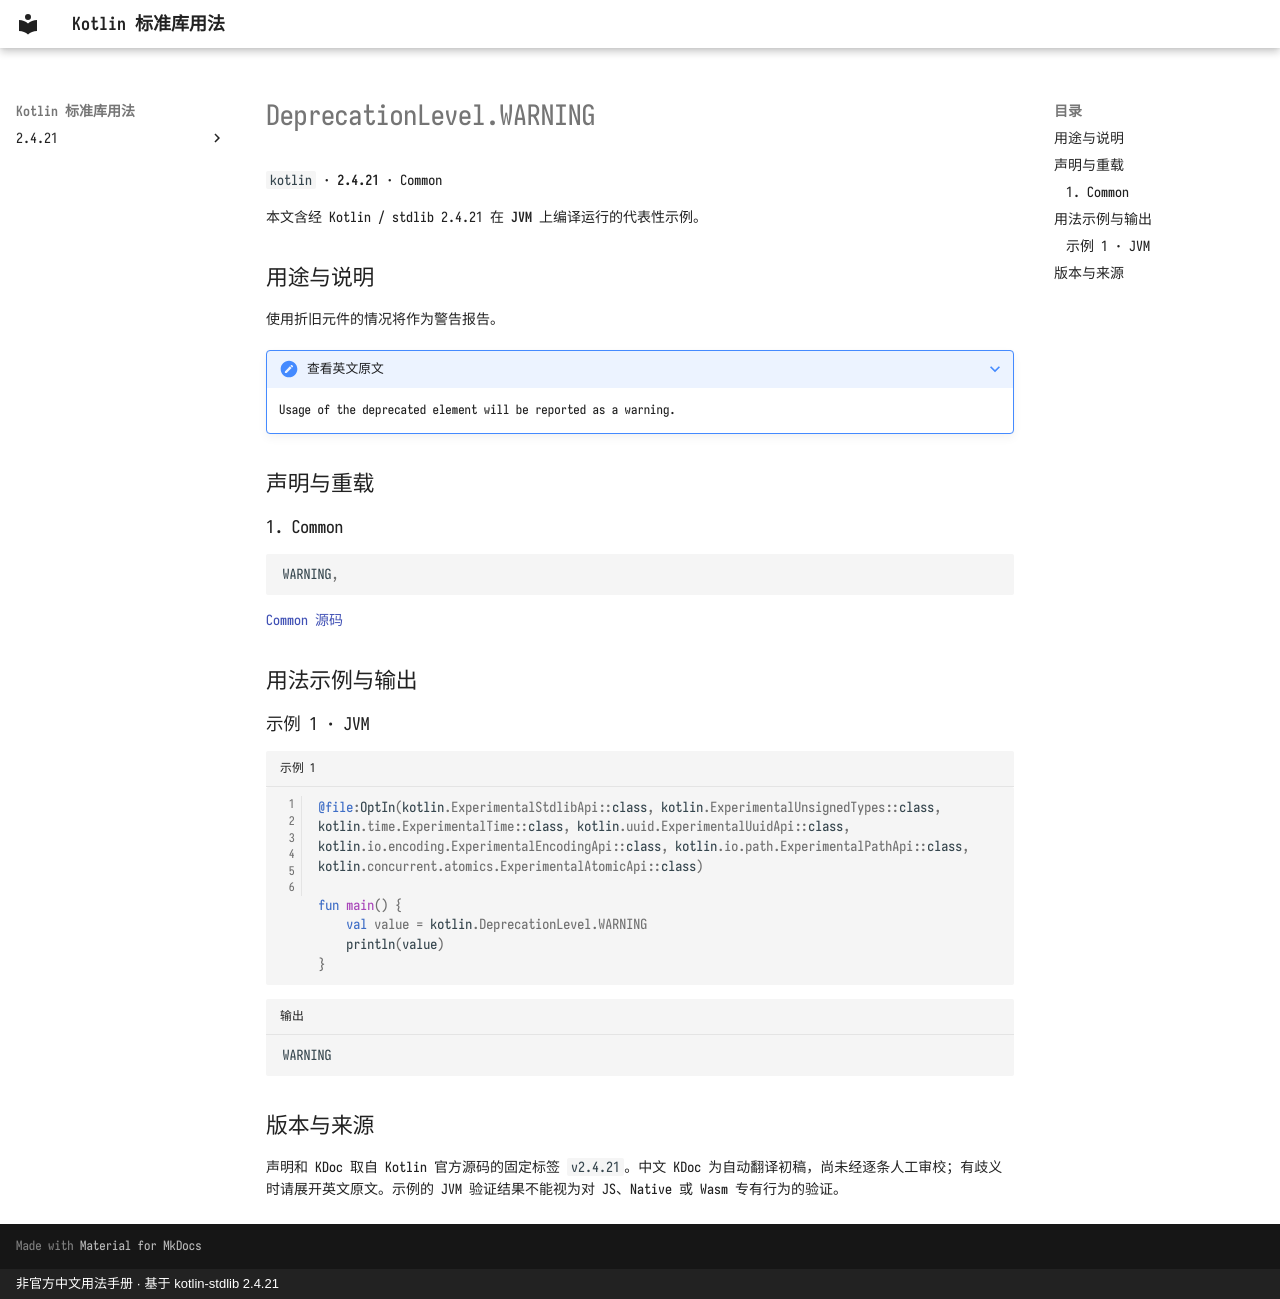

repository: oooooooko/kotlin-stdlib-docs · page: zh/api/kotlin/deprecationlevel-warning--ddacd9fc/index.html · generator: mkdocs · copyright: 非官方中文用法手册 · 基于 kotlin-stdlib 2.4.21

# DeprecationLevel.WARNING

`kotlin` · **2.4.21** · Common

本文含经 Kotlin / stdlib 2.4.21 在 **JVM** 上编译运行的代表性示例。

## 用途与说明

使用折旧元件的情况将作为警告报告。

??? note "查看英文原文"

    Usage of the deprecated element will be reported as a warning.

## 声明与重载

### 1. Common

```kotlin
WARNING,
```

[Common 源码](https://github.com/JetBrains/kotlin/blob/v2.4.21/libraries/stdlib/src/kotlin/Annotations.kt#L87)

## 用法示例与输出

### 示例 1 · JVM

```kotlin title="示例 1" linenums="1"
@file:OptIn(kotlin.ExperimentalStdlibApi::class, kotlin.ExperimentalUnsignedTypes::class, kotlin.time.ExperimentalTime::class, kotlin.uuid.ExperimentalUuidApi::class, kotlin.io.encoding.ExperimentalEncodingApi::class, kotlin.io.path.ExperimentalPathApi::class, kotlin.concurrent.atomics.ExperimentalAtomicApi::class)

fun main() {
    val value = kotlin.DeprecationLevel.WARNING
    println(value)
}
```

```text title="输出"
WARNING
```

## 版本与来源

声明和 KDoc 取自 Kotlin 官方源码的固定标签 `v2.4.21`。中文 KDoc 为自动翻译初稿，尚未经逐条人工审校；有歧义时请展开英文原文。示例的 JVM 验证结果不能视为对 JS、Native 或 Wasm 专有行为的验证。
